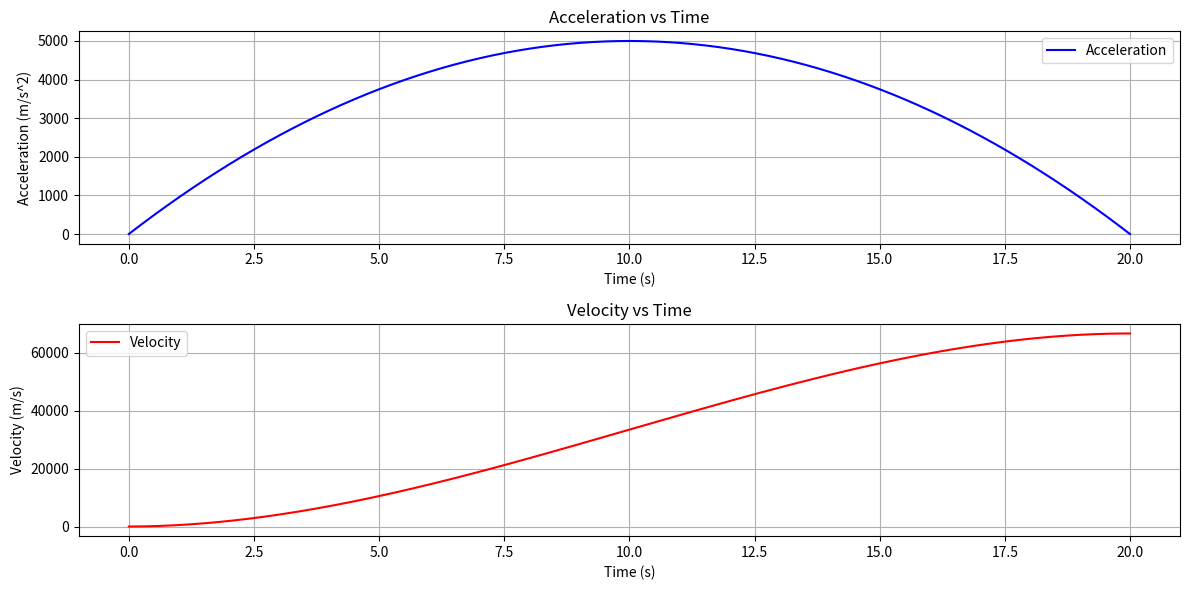

This chart was generated by the following Python code: (Note: this script raises an exception after producing the figure.)
import numpy as np
import matplotlib.pyplot as plt

# Define the time range
t = np.linspace(0, 20, 400)

# Define the parabolic acceleration function (opens downwards)
a = -50 * (t - 10)**2 + 5000

# Integrate the acceleration to get the velocity
# Initial velocity is assumed to be zero
v = np.cumsum(a) * (t[1] - t[0])

# Plotting the acceleration vs time
plt.figure(figsize=(12, 6))

plt.subplot(2, 1, 1)
plt.plot(t, a, label='Acceleration', color='blue')
plt.title('Acceleration vs Time')
plt.xlabel('Time (s)')
plt.ylabel('Acceleration (m/s^2)')
plt.grid(True)
plt.legend()

# Plotting the velocity vs time
plt.subplot(2, 1, 2)
plt.plot(t, v, label='Velocity', color='red')
plt.title('Velocity vs Time')
plt.xlabel('Time (s)')
plt.ylabel('Velocity (m/s)')
plt.grid(True)
plt.legend()

plt.tight_layout()
plt.savefig('/workspace/mobiniq_songdo/src/mobiniq/selfdrive/planning/libs/basic_big.jpg',dpi = 300)
plt.show()
